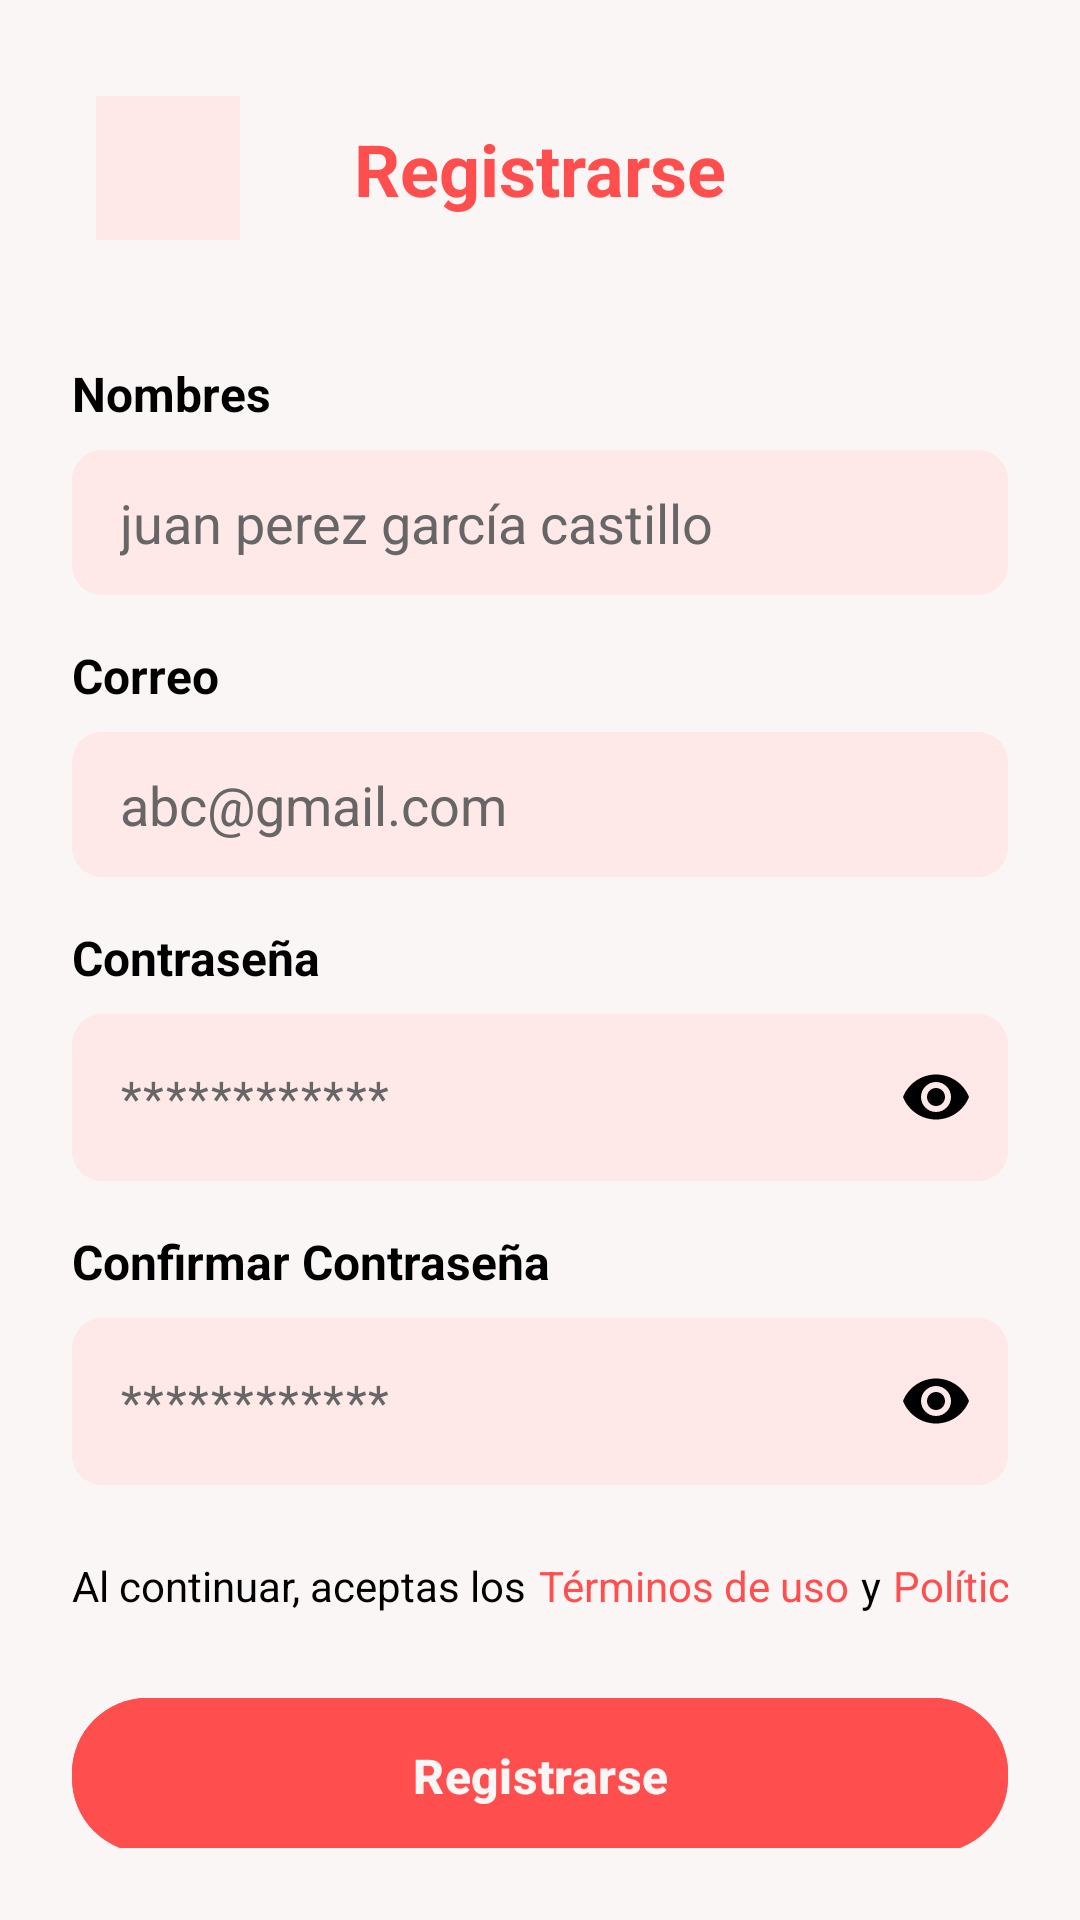

Here is an Android app screen rendered from its layout file. Give the layout XML and the strings, colors and styles it references.
<!-- AndroidManifest.xml: application theme Theme.PulseSafe -->
<!-- res/layout/activity_register.xml -->
<?xml version="1.0" encoding="utf-8"?>
<androidx.constraintlayout.widget.ConstraintLayout xmlns:android="http://schemas.android.com/apk/res/android"
    xmlns:app="http://schemas.android.com/apk/res-auto"
    xmlns:tools="http://schemas.android.com/tools"
    android:layout_width="match_parent"
    android:layout_height="match_parent"
    android:background="@color/white"
    android:padding="24dp">

    <ImageButton
        android:id="@+id/backButton"
        android:layout_width="48dp"
        android:layout_height="48dp"
        android:background="@color/inputBackground"
        android:contentDescription="Volver"
        android:src="@drawable/ic_back"
        app:layout_constraintStart_toStartOf="parent"
        app:layout_constraintTop_toTopOf="parent"
        app:tint="@color/colorPrimary"
        android:scaleType="centerInside"
        android:padding="12dp"
        android:layout_marginTop="8dp"
        android:layout_marginStart="8dp"
        android:elevation="0dp"
        android:foreground="?attr/selectableItemBackgroundBorderless"
        android:clickable="true"
        android:focusable="true"
        android:shape="oval" />

    <TextView
        android:id="@+id/titleTextView"
        android:layout_width="wrap_content"
        android:layout_height="wrap_content"
        android:layout_marginTop="16dp"
        android:text="@string/register"
        android:textColor="@color/colorPrimary"
        android:textSize="24sp"
        android:textStyle="bold"
        app:layout_constraintEnd_toEndOf="parent"
        app:layout_constraintStart_toStartOf="parent"
        app:layout_constraintTop_toTopOf="parent" />

    <TextView
        android:id="@+id/nameLabel"
        android:layout_width="wrap_content"
        android:layout_height="wrap_content"
        android:layout_marginTop="48dp"
        android:text="@string/full_name"
        android:textColor="@color/black"
        android:textSize="16sp"
        android:textStyle="bold"
        app:layout_constraintStart_toStartOf="parent"
        app:layout_constraintTop_toBottomOf="@+id/titleTextView" />

    <EditText
        android:id="@+id/nameEditText"
        android:layout_width="0dp"
        android:layout_height="wrap_content"
        android:layout_marginTop="8dp"
        android:background="@drawable/edit_text_background"
        android:hint="juan perez garcía castillo"
        android:inputType="textPersonName"
        android:textColor="@color/black"
        android:textColorHint="@color/textGray"
        app:layout_constraintEnd_toEndOf="parent"
        app:layout_constraintStart_toStartOf="parent"
        app:layout_constraintTop_toBottomOf="@+id/nameLabel" />

    <TextView
        android:id="@+id/emailLabel"
        android:layout_width="wrap_content"
        android:layout_height="wrap_content"
        android:layout_marginTop="16dp"
        android:text="@string/email"
        android:textColor="@color/black"
        android:textSize="16sp"
        android:textStyle="bold"
        app:layout_constraintStart_toStartOf="parent"
        app:layout_constraintTop_toBottomOf="@+id/nameEditText" />

    <EditText
        android:id="@+id/emailEditText"
        android:layout_width="0dp"
        android:layout_height="wrap_content"
        android:layout_marginTop="8dp"
        android:background="@drawable/edit_text_background"
        android:hint="abc@gmail.com"
        android:inputType="textEmailAddress"
        android:textColor="@color/black"
        android:textColorHint="@color/textGray"
        app:layout_constraintEnd_toEndOf="parent"
        app:layout_constraintStart_toStartOf="parent"
        app:layout_constraintTop_toBottomOf="@+id/emailLabel" />

    <TextView
        android:id="@+id/passwordLabel"
        android:layout_width="wrap_content"
        android:layout_height="wrap_content"
        android:layout_marginTop="16dp"
        android:text="@string/password"
        android:textColor="@color/black"
        android:textSize="16sp"
        android:textStyle="bold"
        app:layout_constraintStart_toStartOf="parent"
        app:layout_constraintTop_toBottomOf="@+id/emailEditText" />

    <com.google.android.material.textfield.TextInputLayout
        android:id="@+id/passwordInputLayout"
        android:layout_width="0dp"
        android:layout_height="wrap_content"
        android:layout_marginTop="8dp"
        app:hintEnabled="false"
        app:layout_constraintEnd_toEndOf="parent"
        app:layout_constraintStart_toStartOf="parent"
        app:layout_constraintTop_toBottomOf="@+id/passwordLabel"
        app:passwordToggleEnabled="true"
        app:passwordToggleTint="@color/black">

        <com.google.android.material.textfield.TextInputEditText
            android:id="@+id/passwordEditText"
            android:layout_width="match_parent"
            android:layout_height="wrap_content"
            android:background="@drawable/edit_text_background"
            android:hint="************"
            android:inputType="textPassword"
            android:textColor="@color/black"
            android:textColorHint="@color/textGray" />
    </com.google.android.material.textfield.TextInputLayout>

    <TextView
        android:id="@+id/confirmPasswordLabel"
        android:layout_width="wrap_content"
        android:layout_height="wrap_content"
        android:layout_marginTop="16dp"
        android:text="@string/confirm_password"
        android:textColor="@color/black"
        android:textSize="16sp"
        android:textStyle="bold"
        app:layout_constraintStart_toStartOf="parent"
        app:layout_constraintTop_toBottomOf="@+id/passwordInputLayout" />

    <com.google.android.material.textfield.TextInputLayout
        android:id="@+id/confirmPasswordInputLayout"
        android:layout_width="0dp"
        android:layout_height="wrap_content"
        android:layout_marginTop="8dp"
        app:hintEnabled="false"
        app:layout_constraintEnd_toEndOf="parent"
        app:layout_constraintStart_toStartOf="parent"
        app:layout_constraintTop_toBottomOf="@+id/confirmPasswordLabel"
        app:passwordToggleEnabled="true"
        app:passwordToggleTint="@color/black">

        <com.google.android.material.textfield.TextInputEditText
            android:id="@+id/confirmPasswordEditText"
            android:layout_width="match_parent"
            android:layout_height="wrap_content"
            android:background="@drawable/edit_text_background"
            android:hint="************"
            android:inputType="textPassword"
            android:textColor="@color/black"
            android:textColorHint="@color/textGray" />
    </com.google.android.material.textfield.TextInputLayout>

    <TextView
        android:id="@+id/termsTextView"
        android:layout_width="wrap_content"
        android:layout_height="wrap_content"
        android:layout_marginTop="24dp"
        android:text="@string/terms_agreement"
        android:textColor="@color/black"
        android:textSize="14sp"
        app:layout_constraintStart_toStartOf="parent"
        app:layout_constraintTop_toBottomOf="@+id/confirmPasswordInputLayout" />

    <TextView
        android:id="@+id/termsLinkTextView"
        android:layout_width="wrap_content"
        android:layout_height="wrap_content"
        android:layout_marginStart="4dp"
        android:text="@string/terms_of_use"
        android:textColor="@color/colorPrimary"
        android:textSize="14sp"
        app:layout_constraintStart_toEndOf="@+id/termsTextView"
        app:layout_constraintTop_toTopOf="@+id/termsTextView" />

    <TextView
        android:id="@+id/andTextView"
        android:layout_width="wrap_content"
        android:layout_height="wrap_content"
        android:layout_marginStart="4dp"
        android:text="@string/and"
        android:textColor="@color/black"
        android:textSize="14sp"
        app:layout_constraintStart_toEndOf="@+id/termsLinkTextView"
        app:layout_constraintTop_toTopOf="@+id/termsTextView" />

    <TextView
        android:id="@+id/privacyLinkTextView"
        android:layout_width="wrap_content"
        android:layout_height="wrap_content"
        android:layout_marginStart="4dp"
        android:text="@string/privacy_policy"
        android:textColor="@color/colorPrimary"
        android:textSize="14sp"
        app:layout_constraintStart_toEndOf="@+id/andTextView"
        app:layout_constraintTop_toTopOf="@+id/termsTextView" />

    <com.google.android.material.button.MaterialButton
        android:id="@+id/registerButton"
        android:layout_width="0dp"
        android:layout_height="wrap_content"
        android:layout_marginTop="24dp"
        android:backgroundTint="@color/colorPrimary"
        android:padding="15dp"
        android:text="@string/register"
        android:textColor="@color/white"
        android:textSize="16sp"
        android:textStyle="bold"
        app:cornerRadius="25dp"
        app:layout_constraintEnd_toEndOf="parent"
        app:layout_constraintStart_toStartOf="parent"
        app:layout_constraintTop_toBottomOf="@+id/termsTextView" />

    <LinearLayout
        android:id="@+id/loginTextContainer"
        android:layout_width="wrap_content"
        android:layout_height="wrap_content"
        android:orientation="horizontal"
        app:layout_constraintEnd_toEndOf="parent"
        app:layout_constraintStart_toStartOf="parent"
        app:layout_constraintTop_toBottomOf="@+id/registerButton"
        android:layout_marginTop="16dp">

        <TextView
            android:id="@+id/haveAccountTextView"
            android:layout_width="wrap_content"
            android:layout_height="wrap_content"
            android:text="@string/have_account"
            android:textColor="@color/black"
            android:textSize="14sp" />

        <TextView
            android:id="@+id/loginLinkTextView"
            android:layout_width="wrap_content"
            android:layout_height="wrap_content"
            android:layout_marginStart="4dp"
            android:text="@string/login_link"
            android:textColor="@color/colorPrimary"
            android:textSize="14sp"
            android:textStyle="bold" />
    </LinearLayout>

</androidx.constraintlayout.widget.ConstraintLayout>
<!-- resources referenced by this layout -->
<resources>
  <color name="black">#000000</color>
  <color name="colorPrimary">#FF4E4E</color>
  <color name="inputBackground">#FFE8E8</color>
  <color name="textGray">#666666</color>
  <color name="white">#FBF6F6</color>
  <!-- drawable edit_text_background (drawable) -->
  <?xml version="1.0" encoding="utf-8"?>
  <shape xmlns:android="http://schemas.android.com/apk/res/android">
      <solid android:color="@color/inputBackground" />
      <corners android:radius="10dp" />
      <padding
          android:bottom="12dp"
          android:left="16dp"
          android:right="16dp"
          android:top="12dp" />
  </shape>
  <string name="and">y</string>
  <string name="confirm_password">Confirmar Contraseña</string>
  <string name="email">Correo</string>
  <string name="full_name">Nombres</string>
  <string name="have_account">¿Ya tienes una cuenta?</string>
  <string name="login_link">Iniciar sesión</string>
  <string name="password">Contraseña</string>
  <string name="privacy_policy">Política de privacidad</string>
  <string name="register">Registrarse</string>
  <string name="terms_agreement">Al continuar, aceptas los</string>
  <string name="terms_of_use">Términos de uso</string>
  <style name="Theme.PulseSafe" parent="Base.Theme.PulseSafe" />
  <style name="Base.Theme.PulseSafe" parent="Theme.Material3.DayNight.NoActionBar">
          
          <item name="colorPrimary">@color/colorPrimary</item>
          <item name="colorPrimaryVariant">@color/colorPrimaryDark</item>
          <item name="colorOnPrimary">@color/white</item>
          
          <item name="colorSecondary">@color/colorPrimary</item>
          <item name="colorSecondaryVariant">@color/colorPrimaryDark</item>
          <item name="colorOnSecondary">@color/white</item>
          
          <item name="android:statusBarColor">@color/white</item>
          <item name="android:windowLightStatusBar">true</item>
          
          <item name="android:windowBackground">@color/white</item>
      </style>
  <color name="colorPrimaryDark">#E04141</color>
</resources>
